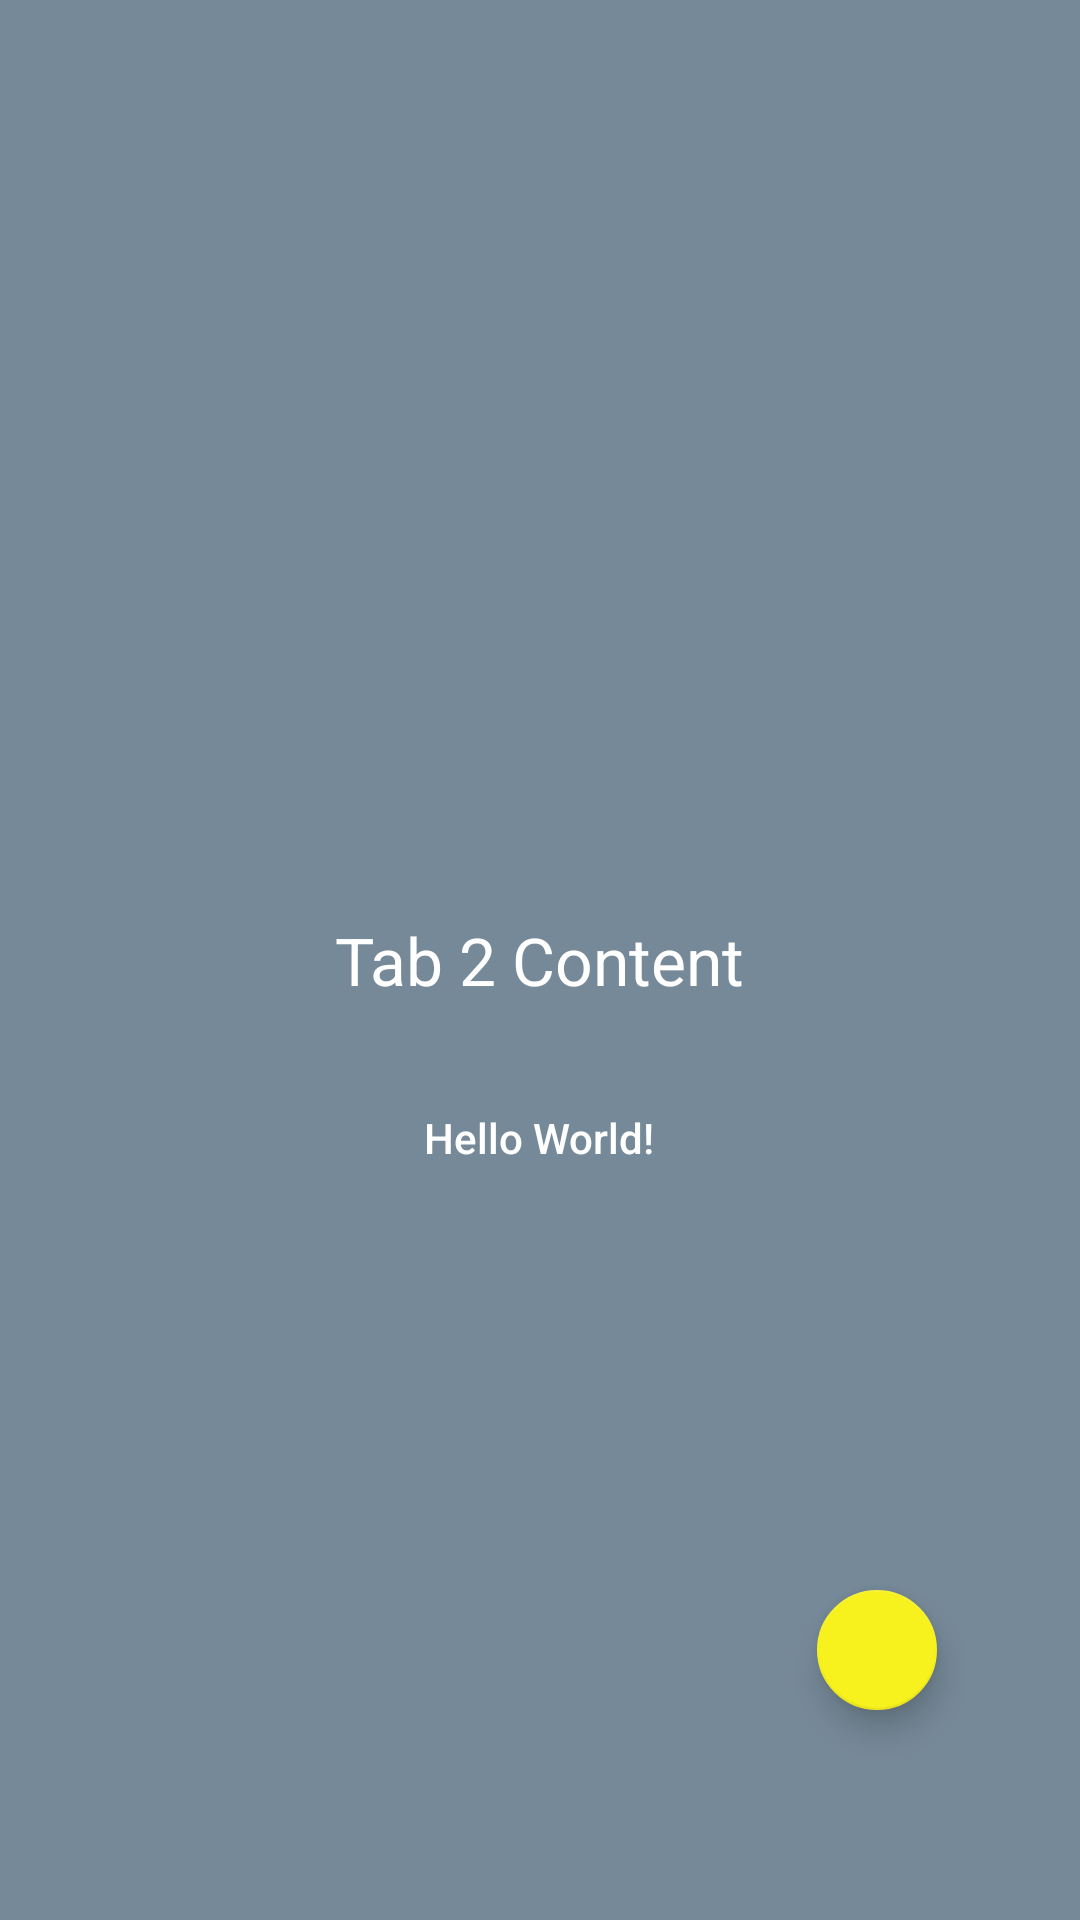

Layout XML and referenced resources for this Android screen:
<!-- AndroidManifest.xml: application theme AppTheme -->
<!-- res/layout/tab_fragment_2.xml -->
<?xml version="1.0" encoding="utf-8"?>
<RelativeLayout xmlns:android="http://schemas.android.com/apk/res/android"
    xmlns:app="http://schemas.android.com/apk/res-auto"
    android:layout_width="match_parent"
    android:layout_height="match_parent"
    android:orientation="vertical"
    android:background="@color/backgroundProgress"
    >

    <TextView
        android:id="@+id/textView"
        android:layout_width="wrap_content"
        android:layout_height="wrap_content"
        android:layout_centerInParent="true"
        android:text="Tab 2 Content"
        android:textAppearance="?android:attr/textAppearanceLarge"/>


    <TextView
        android:id="@+id/hellow"
        android:layout_width="wrap_content"
        android:layout_height="wrap_content"
        android:text="Hello World!"
        android:layout_marginTop="35dp"
        android:textAppearance="@style/TextAppearance.AppCompat.Body2"
        android:layout_below="@+id/textView"
        android:layout_centerHorizontal="true" />

    <android.support.design.widget.FloatingActionButton
        android:layout_width="wrap_content"
        android:layout_height="wrap_content"
        android:clickable="true"
        app:fabSize="mini"
        app:srcCompat="@mipmap/ic_mic"
        android:layout_alignParentBottom="true"
        android:layout_toRightOf="@+id/textView"
        android:layout_toEndOf="@+id/textView"
        android:layout_marginLeft="24dp"
        android:layout_marginStart="24dp"
        android:layout_marginBottom="70dp"
        android:id="@+id/floatingActionButton" />


</RelativeLayout>
<!-- resources referenced by this layout -->
<resources>
  <color name="backgroundProgress">#768998</color>
  <style name="AppTheme" parent="Theme.AppCompat.Light.DarkActionBar">
          
          <item name="colorPrimary">@color/colorPrimary</item>
          <item name="colorPrimaryDark">@color/colorPrimaryDark</item>
          <item name="colorAccent">@color/colorAccent</item>
  
          <item name="android:actionOverflowButtonStyle">@style/MyActionButtonOverflow</item>
          <item name="android:textColorPrimary">?android:attr/textColorPrimaryInverse</item>
      </style>
  
  
      !-- Style to replace actionbar overflow icon. set item 'android:actionOverflowButtonStyle' in AppTheme --&gt;
  <color name="colorPrimary">#0072bc</color>
  <color name="colorPrimaryDark">#3a4650</color>
  <color name="colorAccent">#f7f11e</color>
  <style name="MyActionButtonOverflow" parent="android:style/Widget.Holo.Light.ActionButton.Overflow">
          <item name="android:src">@drawable/ic_menu_black_24dp</item>
          <item name="android:background">?android:attr/actionBarItemBackground</item>
          <item name="android:contentDescription">"Lala"</item>
      </style>
</resources>
